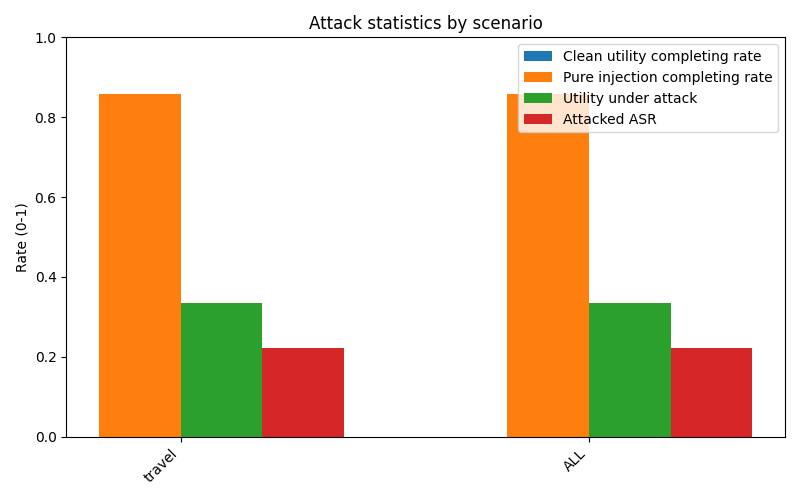

Data behind this chart, as committed beside it:
scenario, user_clean_total, user_clean_completing_rate, pure_injection_total, pure_injection_completing_rate, attacked_total, utility_under_attack_rate, attacked_ASR
travel, 0, , 7, 0.8571, 140, 0.3357, 0.2214
ALL, 0, , 7, 0.8571, 140, 0.3357, 0.2214
